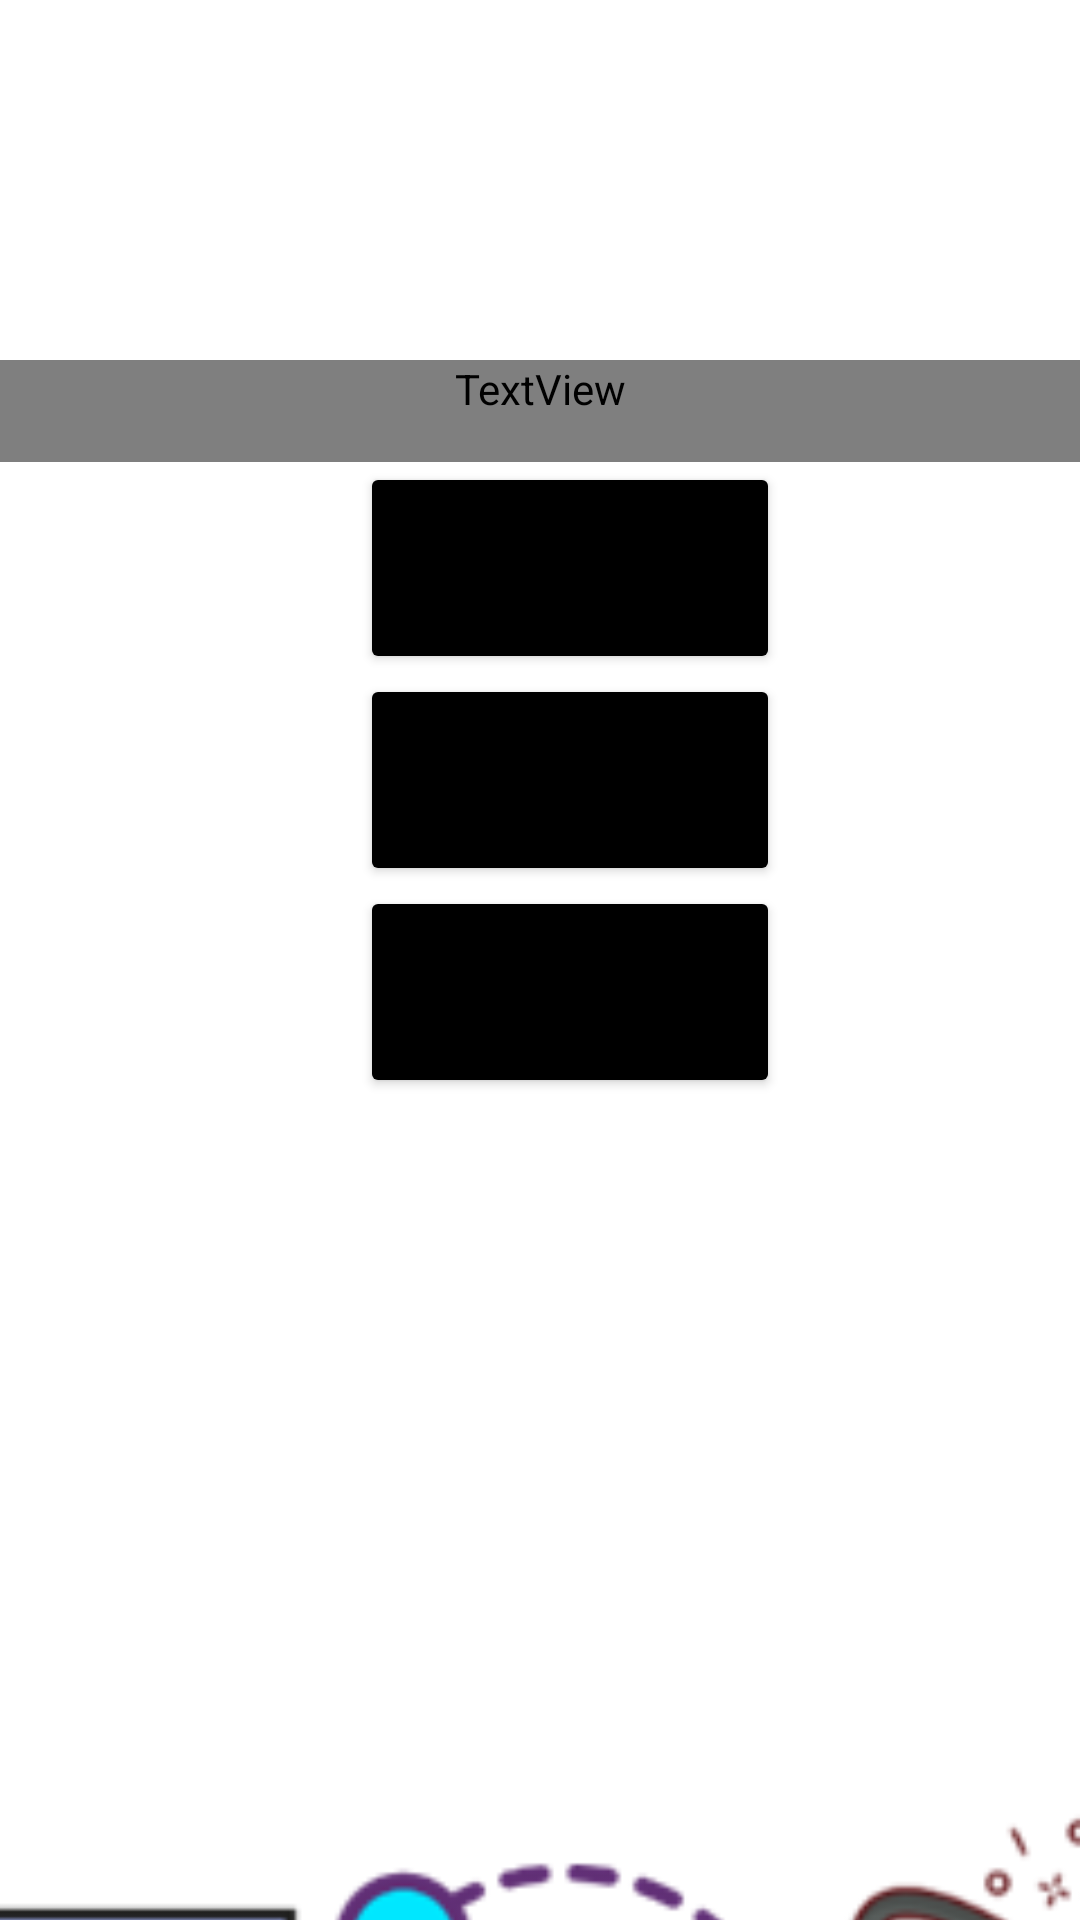

The Android layout XML behind this screen, and the referenced resources:
<!-- AndroidManifest.xml: application theme Theme.Newtoons_Toolbox -->
<!-- res/layout/activity_act_lobby_fisica1.xml -->
<?xml version="1.0" encoding="utf-8"?>
<LinearLayout xmlns:android="http://schemas.android.com/apk/res/android"
    xmlns:app="http://schemas.android.com/apk/res-auto"
    xmlns:tools="http://schemas.android.com/tools"
    android:layout_width="match_parent"
    android:layout_height="match_parent"
    android:orientation="vertical"
    tools:context=".ACT_LobbyFisica1">

    <TextView
        android:id="@+id/txtTitulo4"
        android:layout_width="match_parent"
        android:layout_height="wrap_content"
        android:layout_marginTop="120dp"
        android:paddingBottom="15dp"
        android:fontFamily="@font/audiowide"
        android:gravity="center"
        android:text="FÍSICA I"
        android:textAlignment="center"
        android:textColor="#6A5ACD"
        android:textSize="50dp" />


    <Button
        android:id="@+id/btnpascal"
        android:layout_width="match_parent"
        android:layout_height="wrap_content"
        android:layout_marginLeft="120dp"
        android:layout_marginRight="100dp"
        android:backgroundTint="@color/black"
        android:onClick="ocPascal"
        android:text="Principio de Pascal"
        android:textSize="20dp"
        tools:ignore="TextSizeCheck" />

    <Button
        android:id="@+id/btnhooke"
        android:layout_width="match_parent"
        android:layout_height="wrap_content"
        android:layout_marginLeft="120dp"
        android:layout_marginRight="100dp"
        android:backgroundTint="@color/black"
        android:onClick="ocHooke"
        android:text="Ley de Hooke"
        android:textSize="20dp"
        tools:ignore="TextSizeCheck" />

    <Button
        android:id="@+id/btnyoung"
        android:layout_width="match_parent"
        android:layout_height="wrap_content"
        android:layout_marginLeft="120dp"
        android:layout_marginRight="100dp"
        android:backgroundTint="@color/black"
        android:onClick="ocYoung"
        android:text="Módulo de Young"
        android:textSize="20dp"
        tools:ignore="TextSizeCheck" />

    <ImageView
        android:id="@+id/imageView6"
        android:layout_width="497dp"
        android:layout_height="505dp"
        android:layout_marginLeft="-79dp"
        app:srcCompat="@drawable/captura_de_pantalla_2025_05_28_221107" />

</LinearLayout>
<!-- resources referenced by this layout -->
<resources>
  <!-- drawable captura_de_pantalla_2025_05_28_221107: png bitmap (drawable, 29928 bytes) -->
  <style name="Theme.Newtoons_Toolbox" parent="Theme.MaterialComponents.DayNight.DarkActionBar">
          
          <item name="colorPrimary">@color/purple_500</item>
          <item name="colorPrimaryVariant">@color/purple_700</item>
          <item name="colorOnPrimary">@color/white</item>
          
          <item name="colorSecondary">@color/teal_200</item>
          <item name="colorSecondaryVariant">@color/teal_700</item>
          <item name="colorOnSecondary">@color/black</item>
          
          <item name="android:statusBarColor">?attr/colorPrimaryVariant</item>
          
      </style>
  <!-- not gathered from this repository: default colours our renderer supplied (Android Studio template values) -->
  <color name="purple_500">#FF6200EE</color>
  <color name="purple_700">#FF3700B3</color>
  <color name="teal_200">#FF03DAC5</color>
  <color name="teal_700">#FF018786</color>
  <color name="black">#FF000000</color>
  <color name="white">#FFFFFFFF</color>
</resources>
